Run: headless pygame with SDL's dummy video driver; simulated clock (each Clock.tick advances the game by its frame time, no real sleeping); random seed 0; keys injected as events and as key.get_pressed() state; no mouse input.
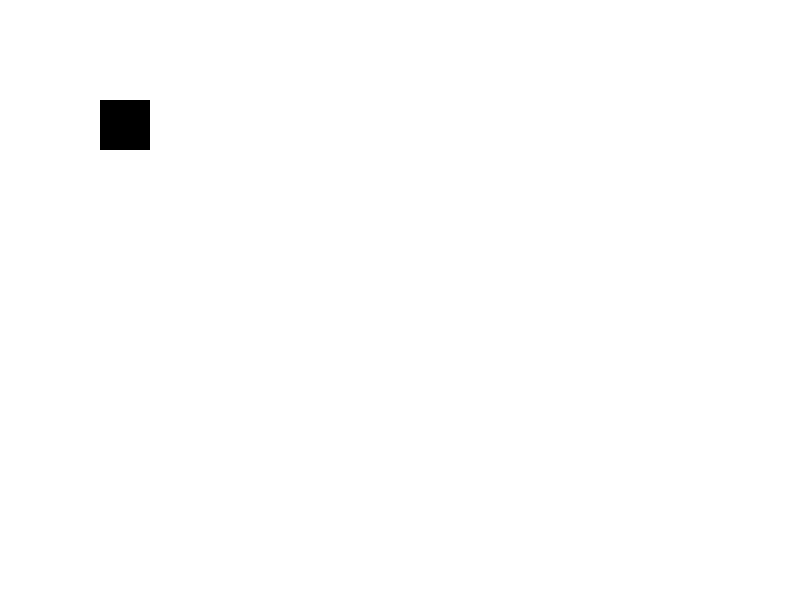
Frame 1 of 4 · flips 1–60 · no input
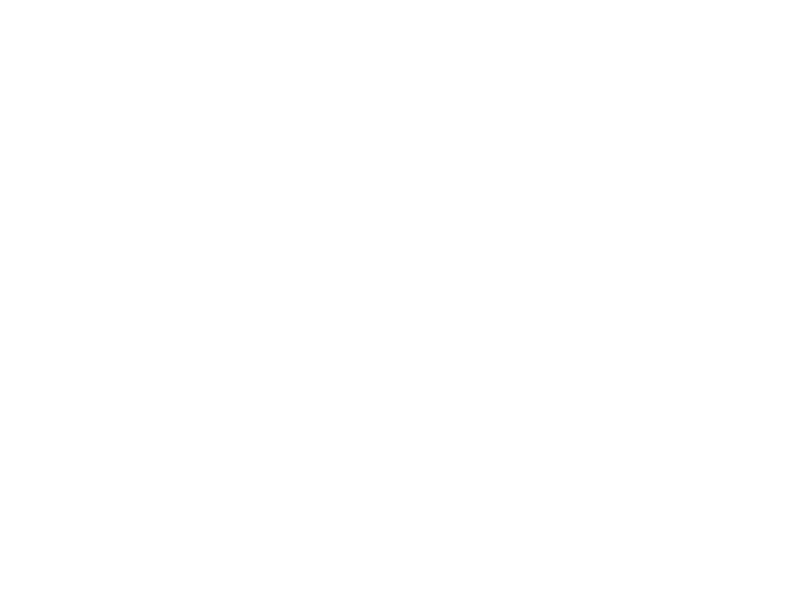
Frame 2 of 4 · flips 61–180 · tapped SPACE, RETURN · held RIGHT (→), D
Frame 3 of 4 · flips 181–300 · held DOWN (↓), S · screen unchanged from frame 2, image omitted
Frame 4 of 4 · flips 301–420 · held LEFT (←), A, UP (↑), W · screen unchanged from frame 3, image omitted

The pygame program that drew these frames:

import pygame
import sys

pygame.init()
screen = pygame.display.set_mode((800, 600))
pygame.display.set_caption("平移")
clock = pygame.time.Clock()

WHITE = (255, 255, 255)
BLACK = (0, 0, 0)

speed = 10

circle_pos = [400, 300]  # 圆的初始位置
# rect_pos = [100, 100, 130, 130]
rect = pygame.Rect(100, 100, 50, 50)

# 创建右方向移动开关
IS_RIGHT = False
# 定义总开关
keys = {
    pygame.K_RIGHT: False,
    pygame.K_LEFT: False,
    pygame.K_UP: False,
    pygame.K_DOWN: False
}

while True:

    # 设置帧率
    clock.tick(60)

    for event in pygame.event.get():
        if event.type == pygame.QUIT:
            sys.exit()
        elif event.type == pygame.KEYDOWN: # 按键按下
            keys[event.key] = True
        elif event.type == pygame.KEYUP: # 按键抬起事件
            keys[event.key] = False



    # 改变矩形的x坐标
    if keys[pygame.K_RIGHT]:
        rect.move_ip((speed, 0))
    elif keys[pygame.K_LEFT]:
        rect.move_ip((-speed, 0))
    elif keys[pygame.K_DOWN]:
        rect.move_ip((0, speed))
    elif keys[pygame.K_UP]:
        rect.move_ip((0, -speed))


    # 填充屏幕
    screen.fill(WHITE)

    # 绘制一个矩形
    pygame.draw.rect(screen, BLACK, rect)


    # 更新屏幕
    pygame.display.flip()
